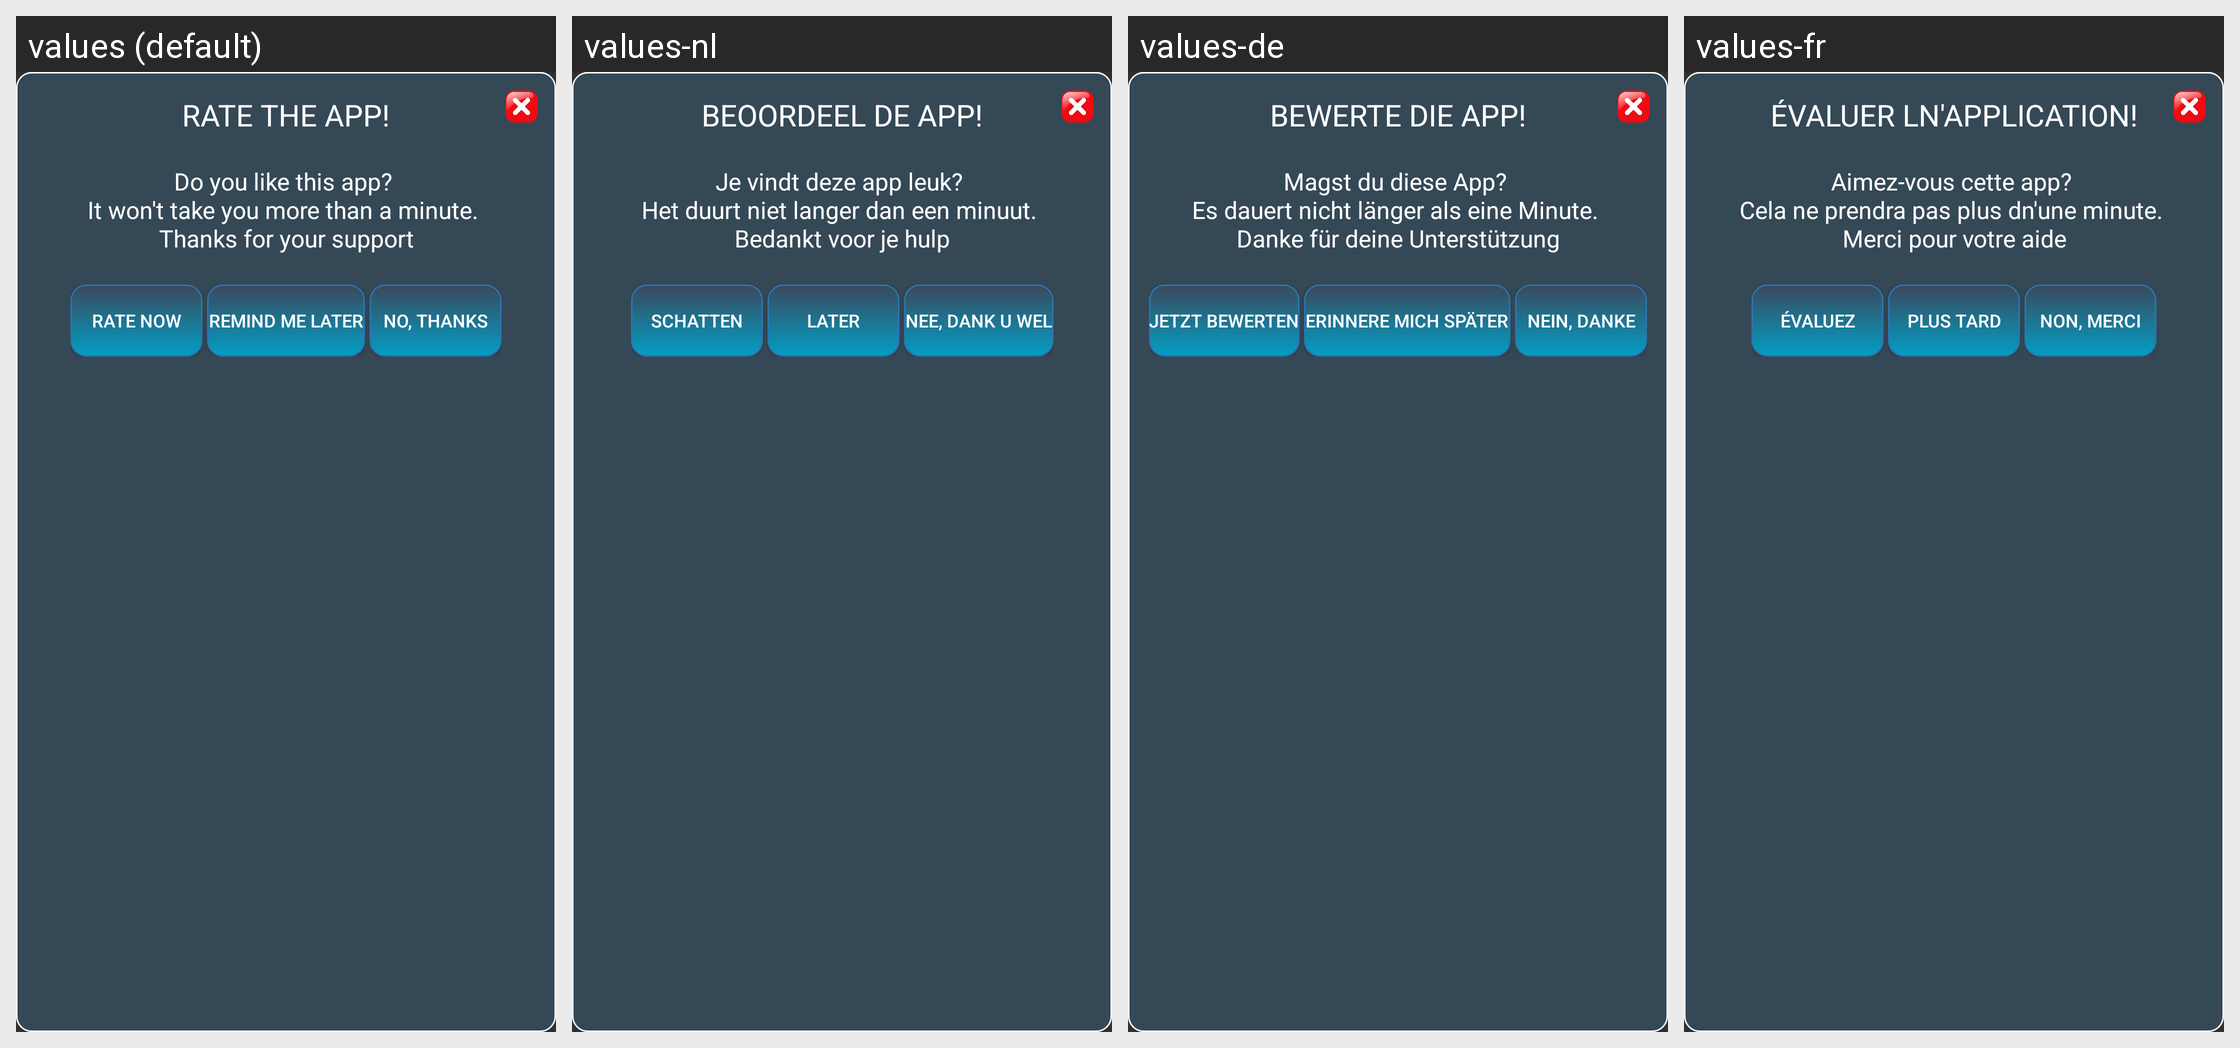

The same Android screen rendered under several of its app's locales, left to right. List the strings drawn on it with the default value and each locale's translation.
Android screen res/layout/dialog_rating_app.xml rendered under 4 locales, left to right: values (default), values-nl, values-de, values-fr. Device: Nexus 5 (rendered at 1080×1920; each locale shown at half size, 540×960, under a caption strip naming it); theme Theme.MichelinStarRestaurant.
Other locales in the repository, not shown: values-ca, values-es, values-it, values-pt.
Strings drawn on this screen, with the default value and each locale's value (text and hints the layout hard-codes, and strings that could not be matched under every locale, appear in the picture but are not listed):

tittle_dialog_rating
  values: Rate the app!
  values-nl: Beoordeel de app!
  values-de: Bewerte die App!
  values-fr: Évaluer ln'application!

rating_description
  values: Do you like this app? 
      It won't take you more than a minute. 
      Thanks for your support
  values-nl: Je vindt deze app leuk? 
      Het duurt niet langer dan een minuut. 
      Bedankt voor je hulp
  values-de: Magst du diese App? 
      Es dauert nicht länger als eine Minute. 
      Danke für deine Unterstützung
  values-fr: Aimez-vous cette app? 
      Cela ne prendra pas plus dn'une minute. 
      Merci pour votre aide

yes
  values: Rate now
  values-nl: Schatten
  values-de: Jetzt bewerten
  values-fr: Évaluez

not_now
  values: Remind me later
  values-nl: Later
  values-de: Erinnere mich später
  values-fr: Plus tard

never_more
  values: No, thanks
  values-nl: Nee, dank u wel
  values-de: Nein, danke
  values-fr: Non, merci
